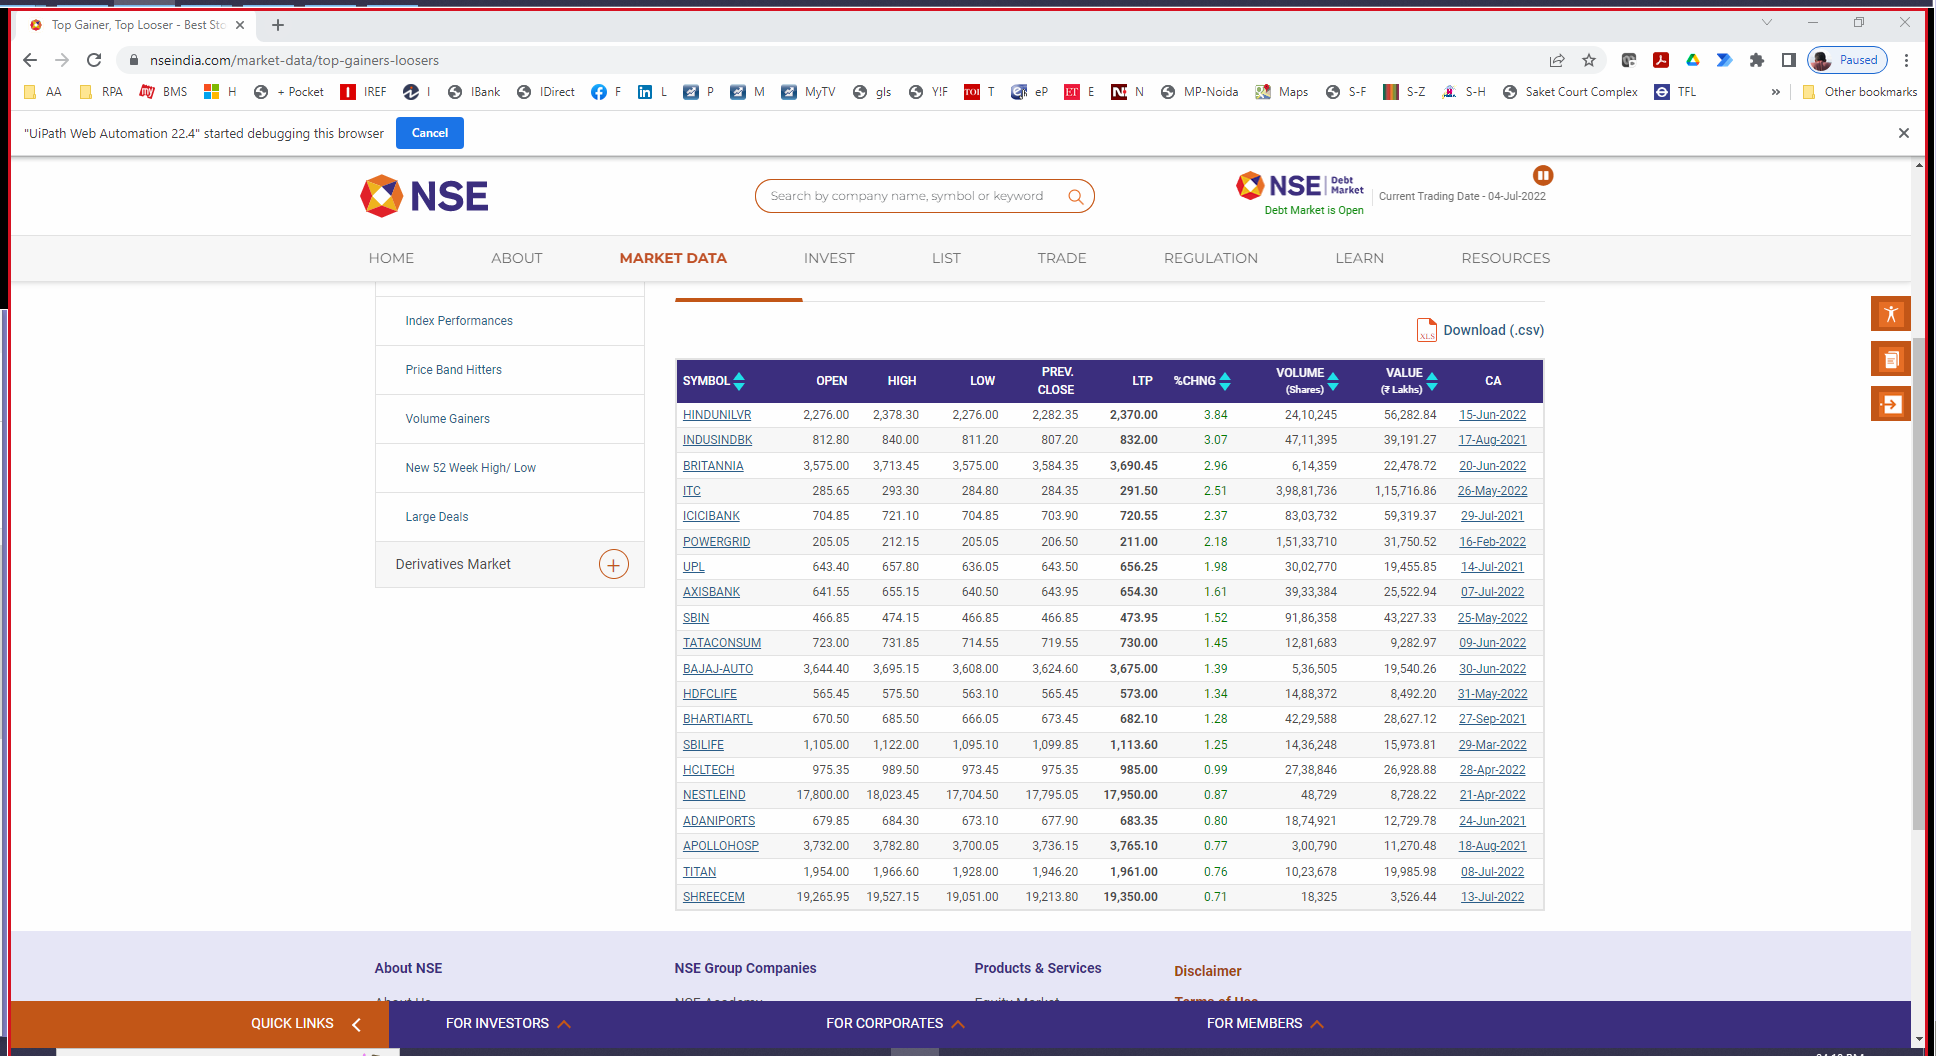
Task: First UiPath Project
Workflow: DataExtraction-Structured

Step 1: Use Browser Chrome: Top Gainer, Top Looser - Best Stocks to Buy | Best Stocks to Invest in for First in window 'Top Gainer, Top Looser - Best Stocks to Buy | Best Stocks to Invest in for First Time Investor- NSE India' (chrome.exe)

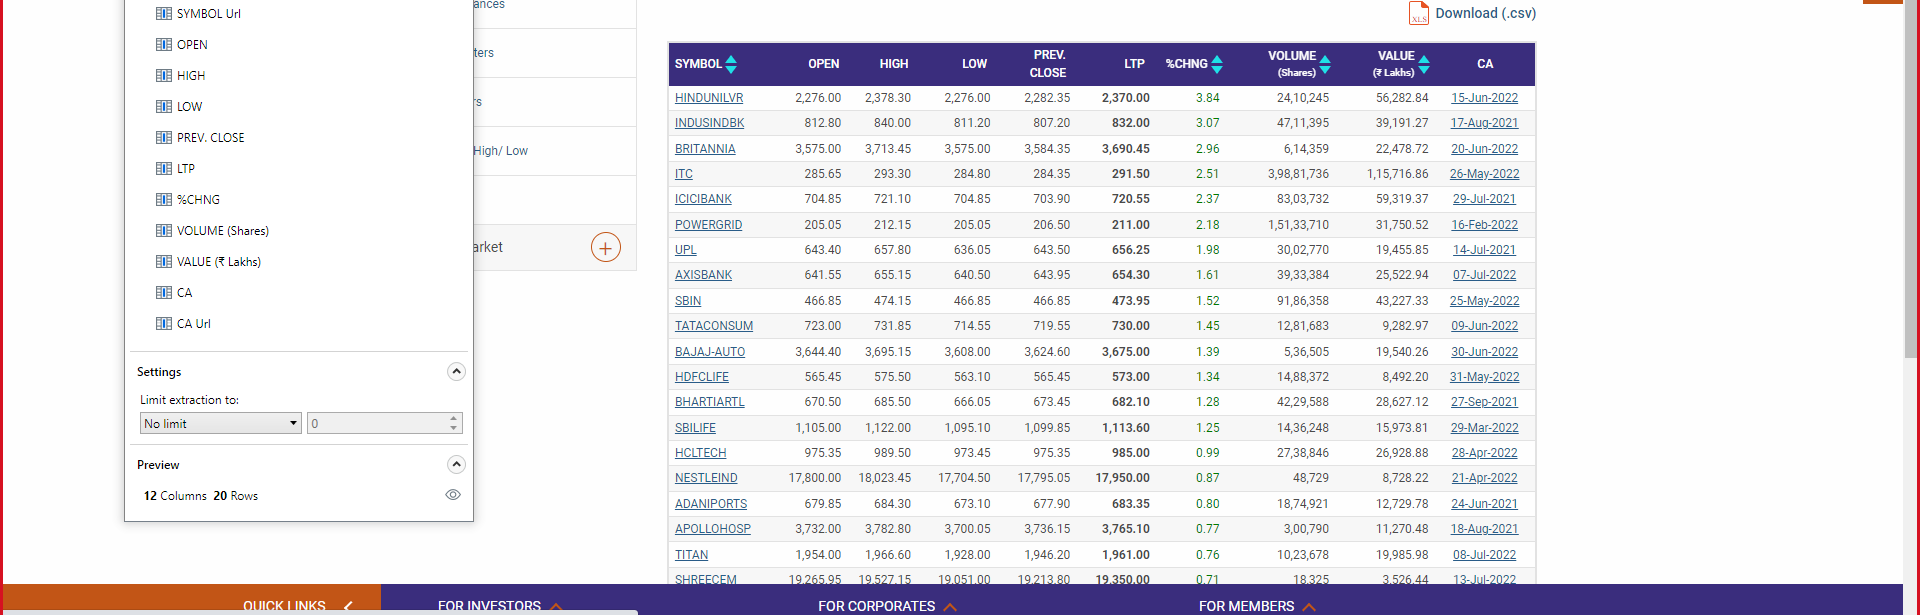
Step 2: get-text